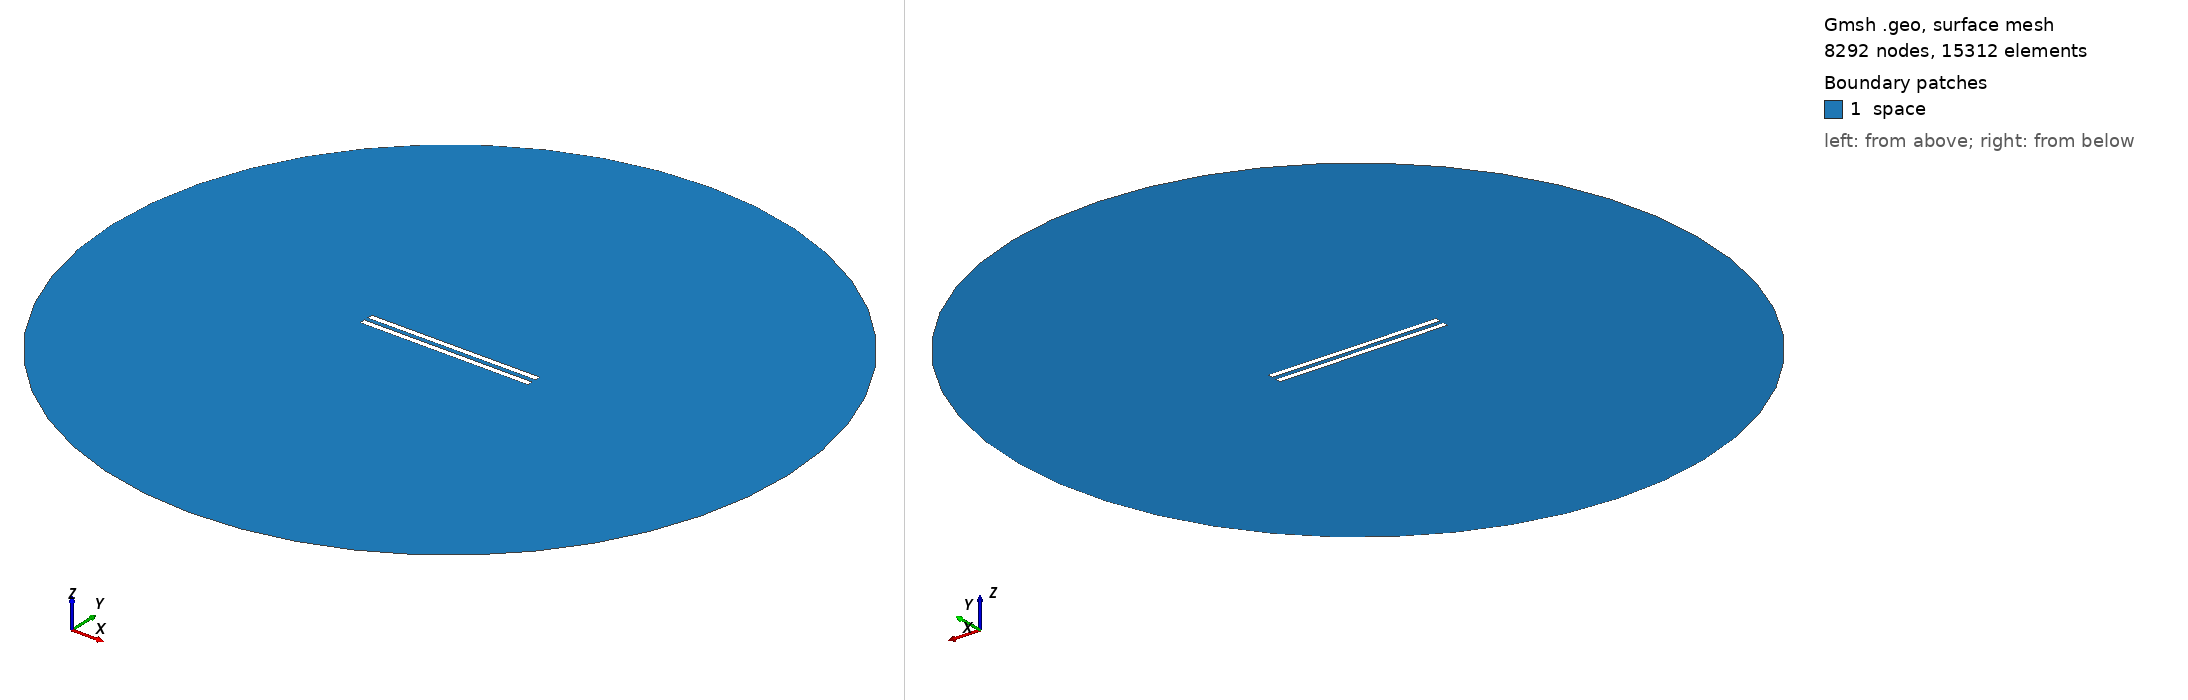

Gmsh geometry script, surface-meshed: 8292 nodes, 15312 surface elements. Boundary patches (legend numbers): 1 space. Left view from above one corner, right view from below the opposite corner. Legend entries are the model's physical surfaces. The drawing asked Gmsh for element sizes between 1% and 20% of the model's largest extent; the script's own settings can give other sizes.

=== 495.geo (drawn) ===
// Set the geometry kernel
SetFactory("OpenCASCADE");

//---------------------------------------
// Rectangles
//---------------------------------------

// Rectangle 1 (top)
Point(1) = {-49.67777777777778, 1.25, 0, 1.0};
Point(2) = {49.67777777777778, 1.25, 0, 1.0};
Point(3) = {49.67777777777778, 4.605555555555556, 0, 1.0};
Point(4) = {-49.67777777777778, 4.605555555555556, 0, 1.0};

Line(1) = {1, 2};
Line(2) = {2, 3};
Line(3) = {3, 4};
Line(4) = {4, 1};

Line Loop(1) = {1, 2, 3, 4};
Plane Surface(1) = {1};

Rotate { {0, 0, 1}, {0,  1.25,  0}, 0.002 } {
  Surface{1};
}

// Rectangle 2 (bottom)
Point(5) = {-49.67777777777778, -1.25, 0, 1.0};
Point(6) = {49.67777777777778, -1.25, 0, 1.0};
Point(7) = {49.67777777777778, -4.605555555555556, 0, 1.0};
Point(8) = {-49.67777777777778, -4.605555555555556, 0, 1.0};

Line(5) = {5, 6};
Line(6) = {6, 7};
Line(7) = {7, 8};
Line(8) = {8, 5};

Line Loop(2) = {5, 6, 7, 8};
Plane Surface(2) = {2}; 


//---------------------------------------
// Circle
//---------------------------------------

// Define points
Point(9) = {0, 0, 0};        // Center
Point(10) = {200, 0, 0};     // Start point
Point(11) = {0, 200, 0};     // 90 degrees
Point(12) = {-200, 0, 0};    // 180 degrees
Point(13) = {0, -200, 0};    // 270 degrees

// Define circle arcs (each needs start, center, end)
Circle(9) = {10, 9, 11};
Circle(10) = {11, 9, 12};
Circle(11) = {12, 9, 13};
Circle(12) = {13, 9, 10};

// Define curve loop and surface if needed
Curve Loop(3) = {9, 10, 11, 12};
Surface(3) = {3};

//---------------------------------------
// Define Physical Groups
//---------------------------------------                

//--- Physical Curves
// Physical groups for boundaries
Physical Line("force_segment", 10) = {1};
Physical Line("upper_plate", 11) = {2, 3, 4};
Physical Line("lower_plate", 12) = {5, 6, 7, 8};
Physical Line("boundary", 20) = {9, 10, 11, 12};

// Subtract Rectangles from Circle
BooleanDifference{ Surface{3}; Delete; }{ Surface{1}; Surface{2}; Delete; }
//--- Physical Surfaces
Physical Surface("space", 30) = {3};


//---------------------------------------
// Fine mesh near the plates
//--------------------------------------- 

// Define a distance field for mesh refinement
Field[1] = Distance;
Field[1].CurvesList = {1, 2, 3, 4, 5, 6, 7, 8};  // Rectangle curves
Field[1].NumPointsPerCurve = 200;

c = 0.3;
// Define threshold field to control mesh size based on distance to attractor
Field[2] = Threshold;
Field[2].IField = 1;
Field[2].LcMin = c; // Minimum element size near the attractor
Field[2].LcMax = 100*c;  // Maximum element size away from the attractor
Field[2].DistMin = 0.01;
Field[2].DistMax = 40;

Background Field = 2;

//---------------------------------------
// 6. Generate the Mesh
//---------------------------------------
Mesh 2;  // 2D mesh generation
